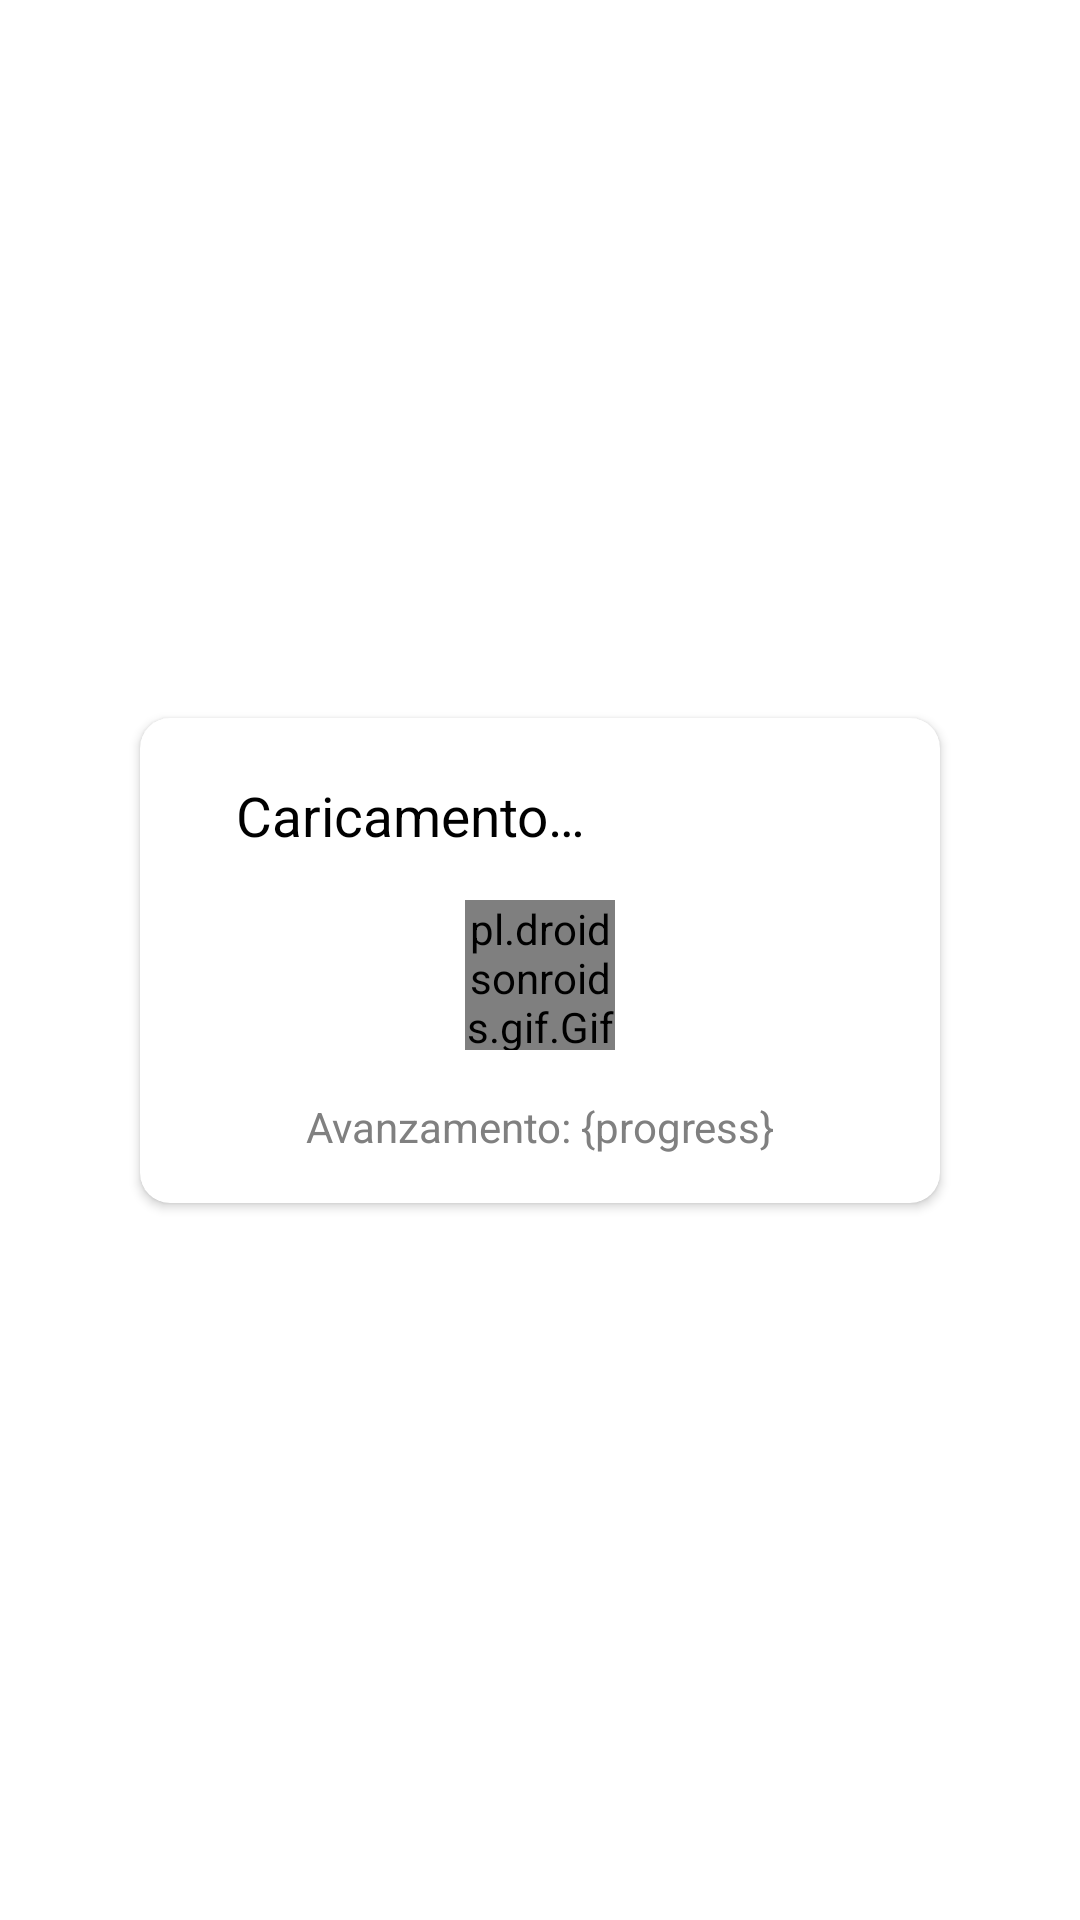

The Android layout XML behind this screen, and the referenced resources:
<!-- AndroidManifest.xml: application theme Theme.StradeSicure -->
<!-- res/layout/loading_dialog.xml -->
<?xml version="1.0" encoding="utf-8"?>
<androidx.constraintlayout.widget.ConstraintLayout xmlns:android="http://schemas.android.com/apk/res/android"
    xmlns:app="http://schemas.android.com/apk/res-auto"
    xmlns:tools="http://schemas.android.com/tools"
    android:id="@+id/parent"
    android:layout_width="match_parent"
    android:layout_height="match_parent" >

    <androidx.cardview.widget.CardView
        android:layout_width="800px"
        android:layout_height="wrap_content"
        app:cardCornerRadius="10dp"
        app:cardBackgroundColor="@color/white"
        app:layout_constraintBottom_toBottomOf="parent"
        app:layout_constraintEnd_toEndOf="parent"
        app:layout_constraintStart_toStartOf="parent"
        app:layout_constraintTop_toTopOf="parent">

        <androidx.constraintlayout.widget.ConstraintLayout
            android:layout_width="match_parent"
            android:layout_height="match_parent">

            <pl.droidsonroids.gif.GifImageView
                android:id="@+id/load_dialog_gif"
                android:layout_width="150px"
                android:layout_height="150px"
                android:layout_marginTop="16dp"
                android:src="@drawable/loading"
                app:layout_constraintEnd_toEndOf="parent"
                app:layout_constraintStart_toStartOf="parent"
                app:layout_constraintTop_toBottomOf="@+id/load_dialog_title"></pl.droidsonroids.gif.GifImageView>

            <TextView
                android:id="@+id/load_dialog_descr"
                android:layout_width="wrap_content"
                android:layout_height="wrap_content"
                android:layout_marginTop="16dp"
                android:layout_marginBottom="16dp"
                android:text="@string/progress"
                android:textColor="@color/lightgrey"
                app:layout_constraintBottom_toBottomOf="parent"
                app:layout_constraintEnd_toEndOf="parent"
                app:layout_constraintStart_toStartOf="parent"
                app:layout_constraintTop_toBottomOf="@+id/load_dialog_gif" />

            <TextView
                android:id="@+id/load_dialog_title"
                android:layout_width="wrap_content"
                android:layout_height="wrap_content"
                android:layout_marginStart="32dp"
                android:layout_marginTop="20dp"
                android:text="@string/caricamento"
                android:textColor="@color/black"
                android:textSize="55px"
                app:layout_constraintStart_toStartOf="parent"
                app:layout_constraintTop_toTopOf="parent" />

        </androidx.constraintlayout.widget.ConstraintLayout>
    </androidx.cardview.widget.CardView>
</androidx.constraintlayout.widget.ConstraintLayout>
<!-- resources referenced by this layout -->
<resources>
  <color name="black">#FF000000</color>
  <color name="lightgrey">#808080</color>
  <color name="white">#FFFFFFFF</color>
  <string name="caricamento">Caricamento…</string>
  <string name="progress">Avanzamento: {progress}</string>
  <style name="Theme.StradeSicure" parent="Theme.MaterialComponents.DayNight.DarkActionBar">
          <item name="android:forceDarkAllowed" tools:targetApi="q"> false </item>
  
          <item name="colorPrimary">@color/purple_500</item>
          <item name="colorPrimaryVariant">@color/purple_700</item>
          <item name="colorOnPrimary">@color/white</item>
          <item name="colorSecondary">@color/teal_200</item>
          <item name="colorSecondaryVariant">@color/teal_700</item>
          <item name="colorOnSecondary">@color/black</item>
          <item name="android:navigationBarColor">@color/black</item>
          <item name="android:statusBarColor" tools:targetApi="l">@color/black</item>
          <item name="android:windowActionBarOverlay">true</item>
          <item name="android:fitsSystemWindows">true</item>
      </style>
  <color name="purple_500">#FF6200EE</color>
  <color name="purple_700">#FF3700B3</color>
  <color name="teal_200">#FF03DAC5</color>
  <color name="teal_700">#FF018786</color>
</resources>
